Image classification data set "data" (LUMIERE05/ANN-dog_and_cat_classifier on GitHub). Class labels (2): cats without background, dogs without background.

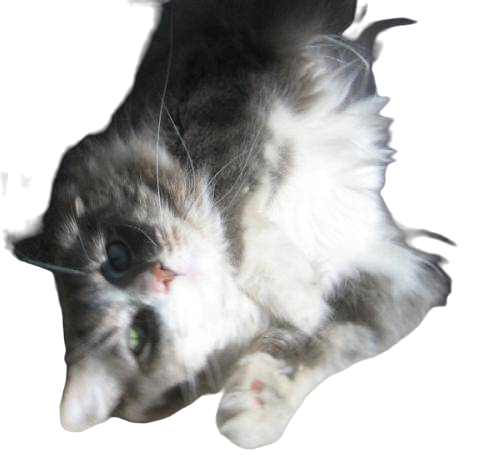
Label: cats without background

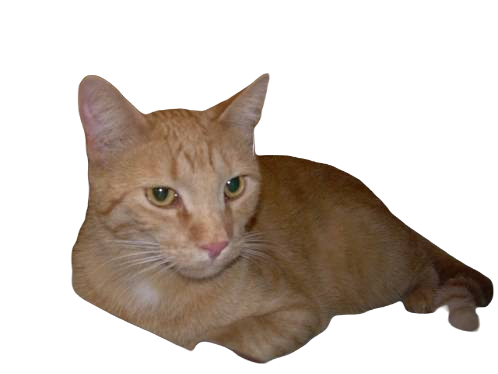
Label: cats without background

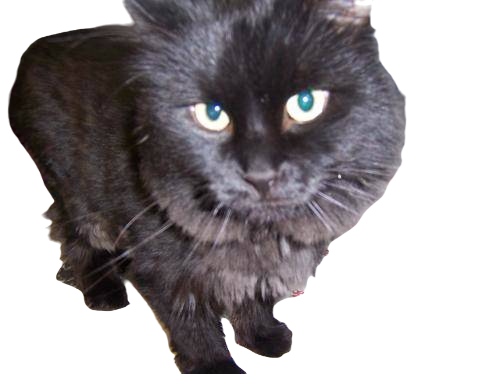
Label: cats without background

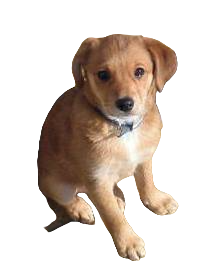
Label: dogs without background

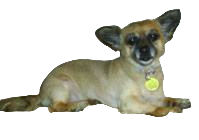
Label: dogs without background

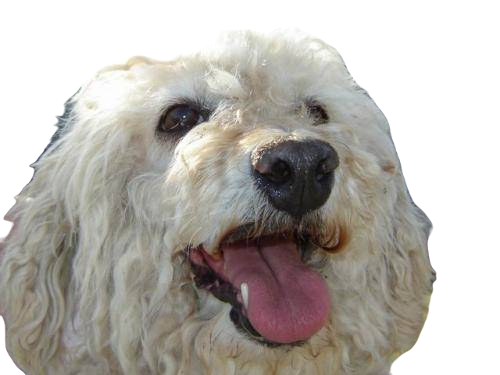
Label: dogs without background
